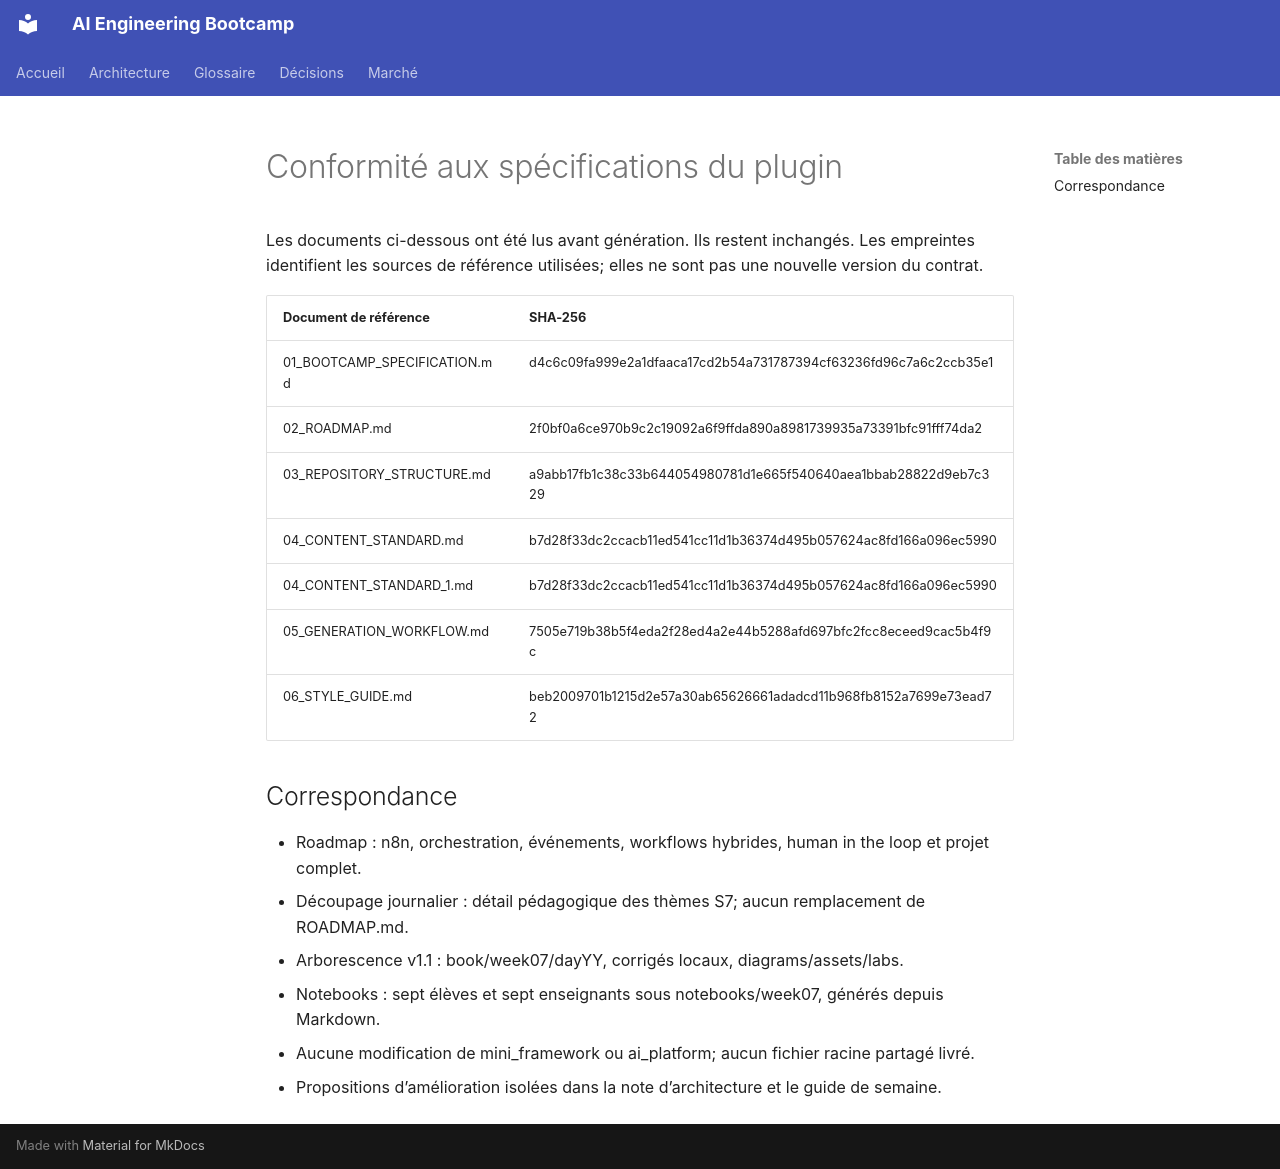

repository: hippocortex-public/AI-Engineering-Bootcamp · page: week07/SPEC_ALIGNMENT/index.html · generator: mkdocs

# Conformité aux spécifications du plugin

Les documents ci-dessous ont été lus avant génération. Ils restent inchangés. Les empreintes identifient les sources de référence utilisées; elles ne sont pas une nouvelle version du contrat.

| Document de référence | SHA-256 |
|---|---|
| 01_BOOTCAMP_SPECIFICATION.md | d4c6c09fa999e2a1dfaaca17cd2b54a731787394cf63236fd96c7a6c2ccb35e1 |
| 02_ROADMAP.md | 2f0bf0a6ce970b9c2c19092a6f9ffda890a8981739935a73391bfc91fff74da2 |
| 03_REPOSITORY_STRUCTURE.md | a9abb17fb1c38c33b644054980781d1e665f540640aea1bbab28822d9eb7c329 |
| 04_CONTENT_STANDARD.md | b7d28f33dc2ccacb11ed541cc11d1b36374d495b057624ac8fd166a096ec5990 |
| 04_CONTENT_STANDARD_1.md | b7d28f33dc2ccacb11ed541cc11d1b36374d495b057624ac8fd166a096ec5990 |
| 05_GENERATION_WORKFLOW.md | 7505e719b38b5f4eda2f28ed4a2e44b5288afd697bfc2fcc8eceed9cac5b4f9c |
| 06_STYLE_GUIDE.md | beb2009701b1215d2e57a30ab65626661adadcd11b968fb8152a7699e73ead72 |

## Correspondance

- Roadmap : n8n, orchestration, événements, workflows hybrides, human in the loop et projet complet.
- Découpage journalier : détail pédagogique des thèmes S7; aucun remplacement de ROADMAP.md.
- Arborescence v1.1 : book/week07/dayYY, corrigés locaux, diagrams/assets/labs.
- Notebooks : sept élèves et sept enseignants sous notebooks/week07, générés depuis Markdown.
- Aucune modification de mini_framework ou ai_platform; aucun fichier racine partagé livré.
- Propositions d’amélioration isolées dans la note d’architecture et le guide de semaine.
